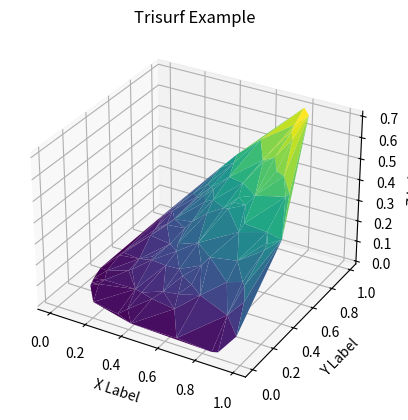

The script that saved this image:
#!/usr/bin/env python

import matplotlib.pyplot as plt
from mpl_toolkits.mplot3d import Axes3D
import numpy as np

# Generate some random data
x = np.random.rand(100)
y = np.random.rand(100)
z = np.sin(x * y)

# Create a 3D plot and add a trisurf
fig = plt.figure()

ax = fig.add_subplot(111, projection='3d')

ax.plot_trisurf(x, y, z, cmap='viridis', edgecolor='none')

# Add labels and title
ax.set_xlabel('X Label')
ax.set_ylabel('Y Label')
ax.set_zlabel('Z Label')
ax.set_title('Trisurf Example')

# plt.axis('off')

# Show the plot
plt.show()

